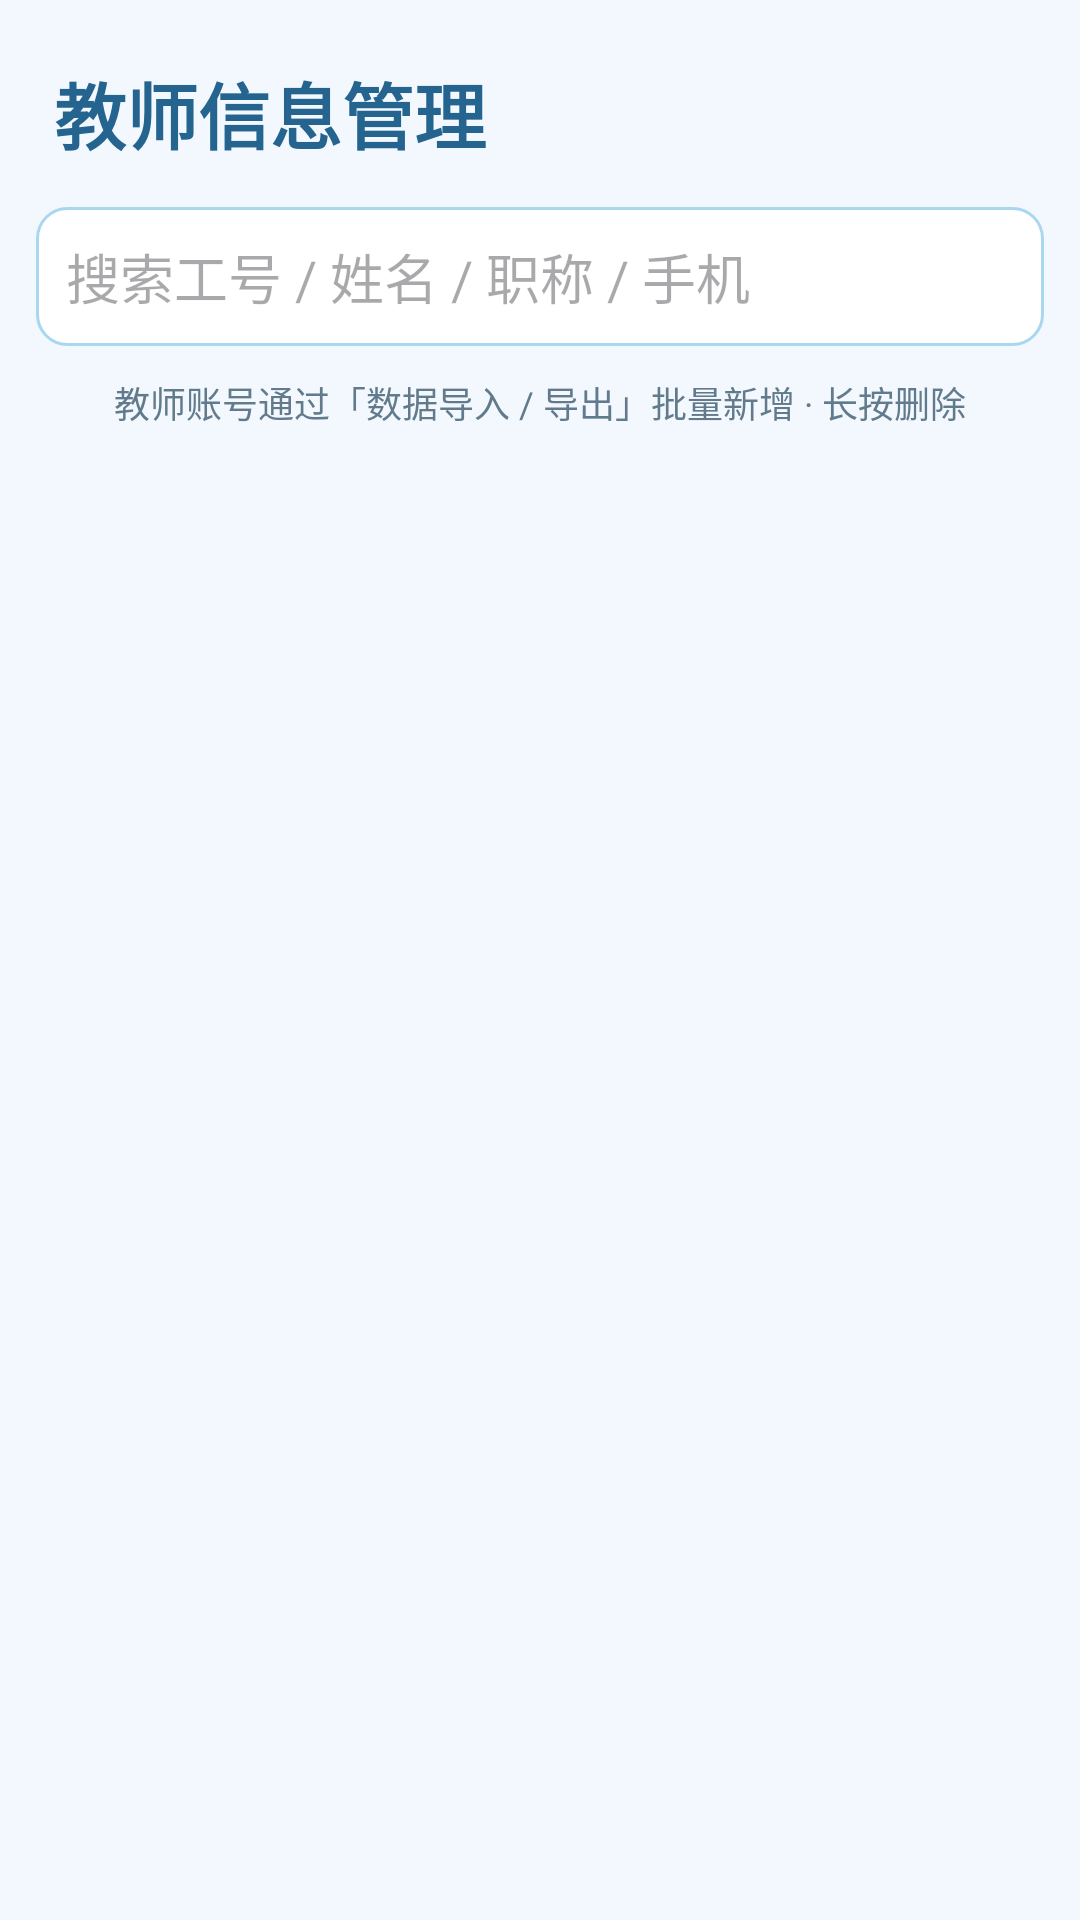

Produce the Android XML layout that renders to this screen, including the resource entries it uses.
<!-- AndroidManifest.xml: application theme Theme.StudentManagerSystem -->
<!-- res/layout/activity_teacher_list.xml -->
<?xml version="1.0" encoding="utf-8"?>
<LinearLayout xmlns:android="http://schemas.android.com/apk/res/android"
    android:layout_width="match_parent"
    android:layout_height="match_parent"
    android:orientation="vertical"
    android:background="@color/page_bg"
    android:padding="12dp">

    <TextView
        android:layout_width="match_parent"
        android:layout_height="wrap_content"
        android:text="教师信息管理"
        android:textColor="@color/blue_700"
        android:textSize="24sp"
        android:textStyle="bold"
        android:paddingHorizontal="6dp"
        android:paddingTop="8dp"
        android:paddingBottom="14dp" />

    <EditText
        android:id="@+id/etSearch"
        android:layout_width="match_parent"
        android:layout_height="wrap_content"
        android:hint="搜索工号 / 姓名 / 职称 / 手机"
        android:inputType="text"
        android:imeOptions="actionSearch"
        android:padding="10dp"
        android:background="@drawable/bg_search"
        android:layout_marginBottom="8dp" />

    <TextView
        android:layout_width="match_parent"
        android:layout_height="wrap_content"
        android:text="教师账号通过「数据导入 / 导出」批量新增 · 长按删除"
        android:gravity="center"
        android:textColor="@color/text_sub"
        android:textSize="12sp"
        android:layout_marginTop="2dp"
        android:layout_marginBottom="2dp" />

    <FrameLayout
        android:layout_width="match_parent"
        android:layout_height="0dp"
        android:layout_weight="1">

        <androidx.recyclerview.widget.RecyclerView
            android:id="@+id/rvTeachers"
            android:layout_width="match_parent"
            android:layout_height="match_parent"
            android:paddingBottom="12dp"
            android:clipToPadding="false" />

        <TextView
            android:id="@+id/tvEmpty"
            android:layout_width="match_parent"
            android:layout_height="match_parent"
            android:gravity="center"
            android:text="暂无教师，请通过「数据导入 / 导出」导入教师 CSV"
            android:textColor="@color/text_sub"
            android:textSize="15sp"
            android:visibility="gone" />
    </FrameLayout>
</LinearLayout>
<!-- resources referenced by this layout -->
<resources>
  <color name="blue_700">#24648F</color>
  <color name="page_bg">#F2F8FD</color>
  <color name="text_sub">#627B8C</color>
  <!-- drawable bg_search (drawable) -->
  <?xml version="1.0" encoding="utf-8"?>
  <shape xmlns:android="http://schemas.android.com/apk/res/android"
      android:shape="rectangle">
      <solid android:color="#FFFFFF" />
      <corners android:radius="10dp" />
      <stroke android:width="1dp" android:color="#A9D7F0" />
  </shape>
  <style name="Theme.StudentManagerSystem" parent="Base.Theme.StudentManagerSystem" />
  <style name="Base.Theme.StudentManagerSystem" parent="Theme.Material3.Light.NoActionBar">
          <item name="colorPrimary">@color/blue_600</item>
          <item name="colorPrimaryDark">@color/blue_700</item>
          <item name="colorAccent">@color/blue_500</item>
          <item name="android:statusBarColor">@color/blue_700</item>
          <item name="android:windowBackground">@color/page_bg</item>
      </style>
  <color name="blue_600">#2F80B5</color>
  <color name="blue_500">#3E9BD6</color>
</resources>
